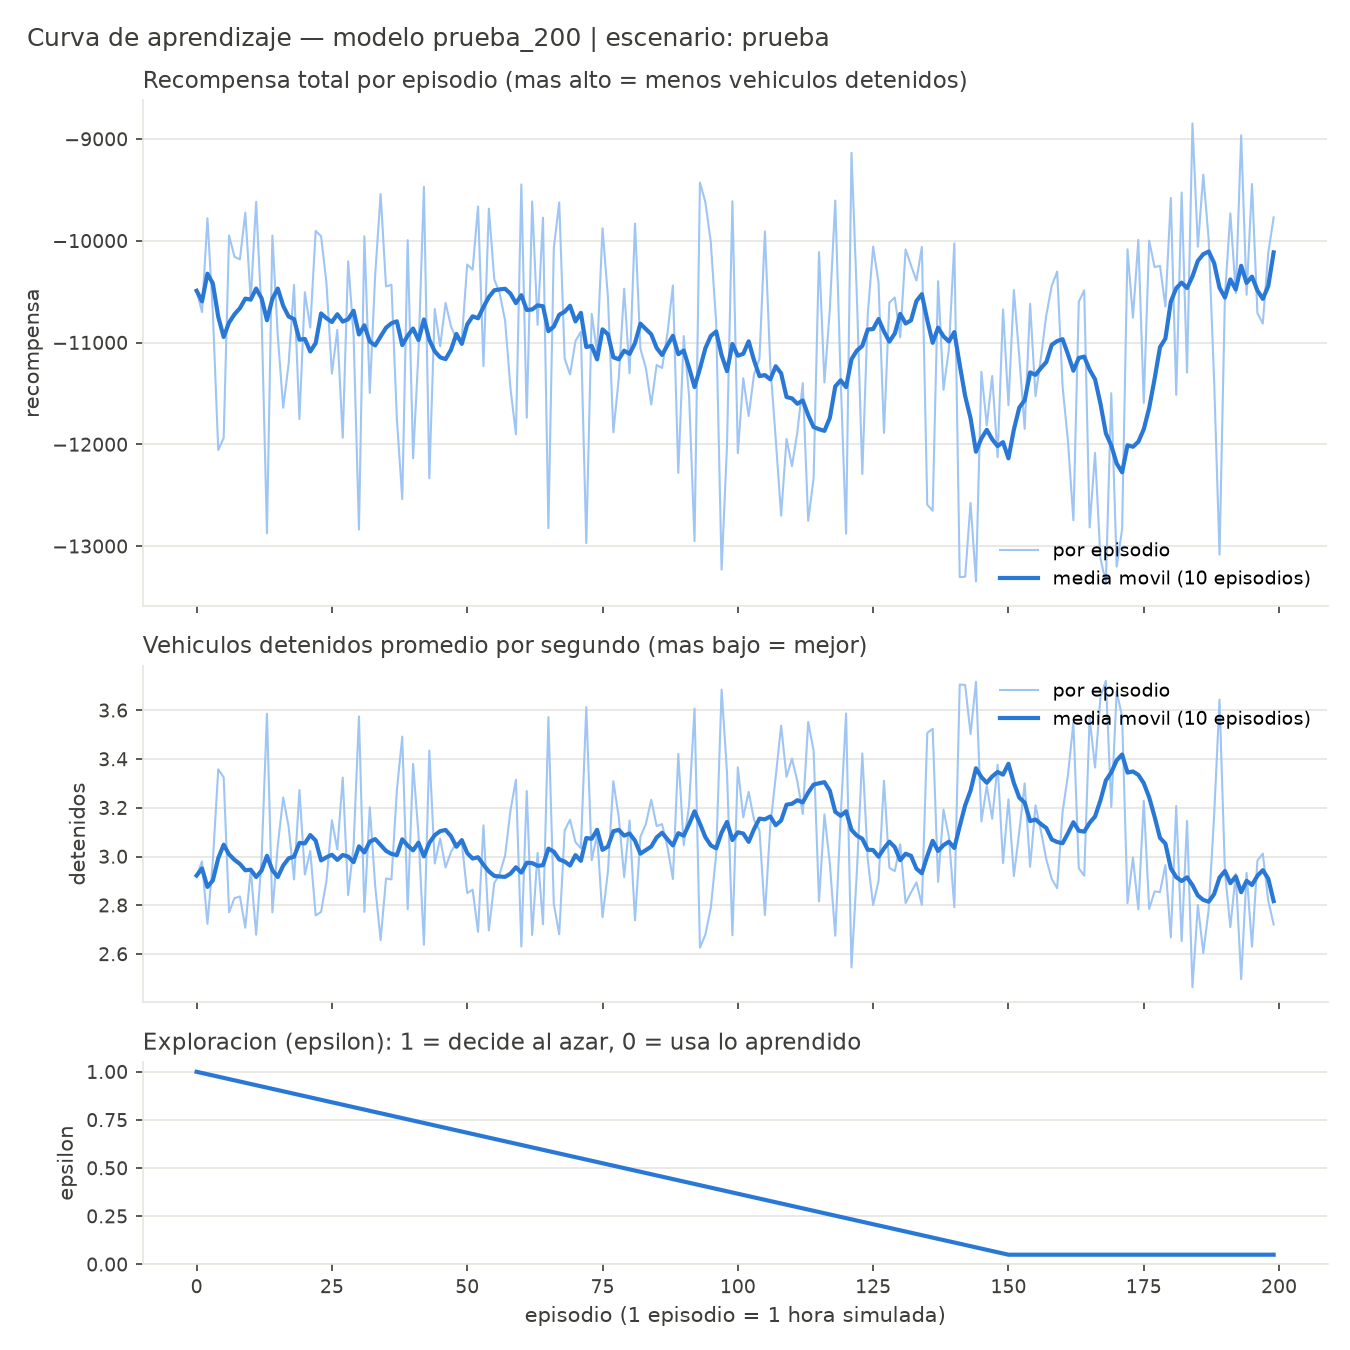

Source data for this figure (header and first rows):
episodio, semilla, epsilon, recompensa_total, detenidos_promedio, decisiones, pedidos_de_cambio, verdes_cra23, verdes_dg15, segundos_reloj
0, 1000, 1.0, -10490, 2.922, 346, 170, 85, 85, 13.2
1, 1001, 0.9937, -10699, 2.98, 343, 171, 85, 86, 13.9
2, 1002, 0.9873, -9778, 2.724, 353, 166, 83, 83, 7.6
3, 1003, 0.981, -10707, 2.982, 337, 174, 87, 87, 9.7
4, 1004, 0.9747, -12054, 3.358, 344, 171, 85, 86, 11.7
5, 1005, 0.9683, -11936, 3.325, 350, 168, 84, 84, 11.6
6, 1006, 0.962, -9948, 2.771, 336, 174, 87, 87, 6.3
7, 1007, 0.9557, -10156, 2.829, 336, 174, 87, 87, 11.3
8, 1008, 0.9493, -10182, 2.836, 343, 170, 85, 86, 9.0
9, 1009, 0.943, -9723, 2.708, 328, 176, 88, 89, 12.6
10, 1010, 0.9367, -10585, 2.948, 353, 166, 83, 83, 8.8
11, 1011, 0.9303, -9616, 2.679, 346, 170, 85, 85, 8.7
12, 1012, 0.924, -10722, 2.987, 360, 163, 81, 82, 11.3
13, 1013, 0.9177, -12872, 3.586, 352, 165, 83, 83, 12.4
14, 1014, 0.9113, -9949, 2.771, 361, 161, 81, 81, 13.3
15, 1015, 0.905, -10933, 3.045, 356, 165, 82, 83, 8.5
16, 1016, 0.8987, -11639, 3.242, 368, 158, 79, 80, 9.3
17, 1017, 0.8923, -11210, 3.123, 357, 162, 82, 82, 12.1
18, 1018, 0.886, -10433, 2.906, 355, 166, 83, 83, 11.7
19, 1019, 0.8797, -11750, 3.273, 352, 167, 83, 84, 10.3
20, 1020, 0.8733, -10505, 2.926, 364, 161, 80, 81, 11.8
21, 1021, 0.867, -10852, 3.023, 371, 158, 79, 79, 12.8
22, 1022, 0.8607, -9902, 2.758, 348, 169, 84, 85, 9.5
23, 1023, 0.8543, -9955, 2.773, 353, 167, 83, 84, 12.7
24, 1024, 0.848, -10418, 2.902, 360, 163, 81, 82, 13.0
25, 1025, 0.8417, -11304, 3.149, 373, 157, 78, 79, 13.0
26, 1026, 0.8353, -10875, 3.029, 366, 160, 80, 80, 13.3
27, 1027, 0.829, -11934, 3.324, 382, 154, 77, 77, 13.5
28, 1028, 0.8227, -10201, 2.842, 375, 156, 78, 78, 12.7
29, 1029, 0.8163, -10919, 3.042, 377, 154, 77, 78, 13.0
30, 1030, 0.81, -12835, 3.575, 380, 155, 77, 78, 6.7
31, 1031, 0.8037, -9955, 2.773, 369, 158, 79, 80, 9.7
32, 1032, 0.7973, -11494, 3.202, 370, 158, 79, 80, 10.8
33, 1033, 0.791, -10332, 2.878, 343, 171, 85, 86, 7.4
34, 1034, 0.7847, -9540, 2.657, 359, 162, 81, 82, 11.3
35, 1035, 0.7783, -10448, 2.91, 368, 160, 80, 80, 11.0
36, 1036, 0.772, -10431, 2.906, 351, 167, 83, 84, 12.2
37, 1037, 0.7657, -11746, 3.272, 383, 151, 76, 76, 12.2
38, 1038, 0.7593, -12537, 3.492, 376, 153, 77, 78, 11.2
39, 1039, 0.753, -9993, 2.784, 392, 149, 74, 75, 11.7
40, 1040, 0.7467, -12134, 3.38, 373, 157, 78, 79, 10.1
41, 1041, 0.7403, -11089, 3.089, 383, 153, 76, 77, 13.2
42, 1042, 0.734, -9469, 2.638, 368, 159, 80, 80, 10.5
43, 1043, 0.7277, -12333, 3.435, 378, 151, 77, 77, 14.0
44, 1044, 0.7213, -10669, 2.972, 364, 161, 80, 81, 13.3
45, 1045, 0.715, -11036, 3.074, 380, 151, 76, 77, 12.3
46, 1046, 0.7087, -10609, 2.955, 379, 153, 77, 77, 10.7
47, 1047, 0.7023, -10839, 3.019, 384, 152, 76, 76, 9.5
48, 1048, 0.696, -10967, 3.055, 382, 154, 77, 77, 11.6
49, 1049, 0.6897, -10971, 3.056, 385, 150, 75, 76, 13.1
50, 1050, 0.6833, -10232, 2.85, 382, 153, 76, 77, 10.6
51, 1051, 0.677, -10283, 2.864, 377, 156, 78, 78, 11.9
52, 1052, 0.6707, -9662, 2.691, 367, 160, 80, 80, 12.8
53, 1053, 0.6643, -11230, 3.128, 377, 154, 77, 78, 12.2
54, 1054, 0.658, -9684, 2.697, 380, 154, 77, 77, 12.6
55, 1055, 0.6517, -10377, 2.891, 355, 165, 82, 83, 14.0
56, 1056, 0.6453, -10516, 2.929, 390, 150, 75, 75, 9.1
57, 1057, 0.639, -10784, 3.004, 388, 150, 75, 75, 11.1
58, 1058, 0.6327, -11451, 3.19, 382, 154, 77, 77, 12.0
59, 1059, 0.6263, -11900, 3.315, 397, 146, 73, 73, 12.1
... 140 more rows
